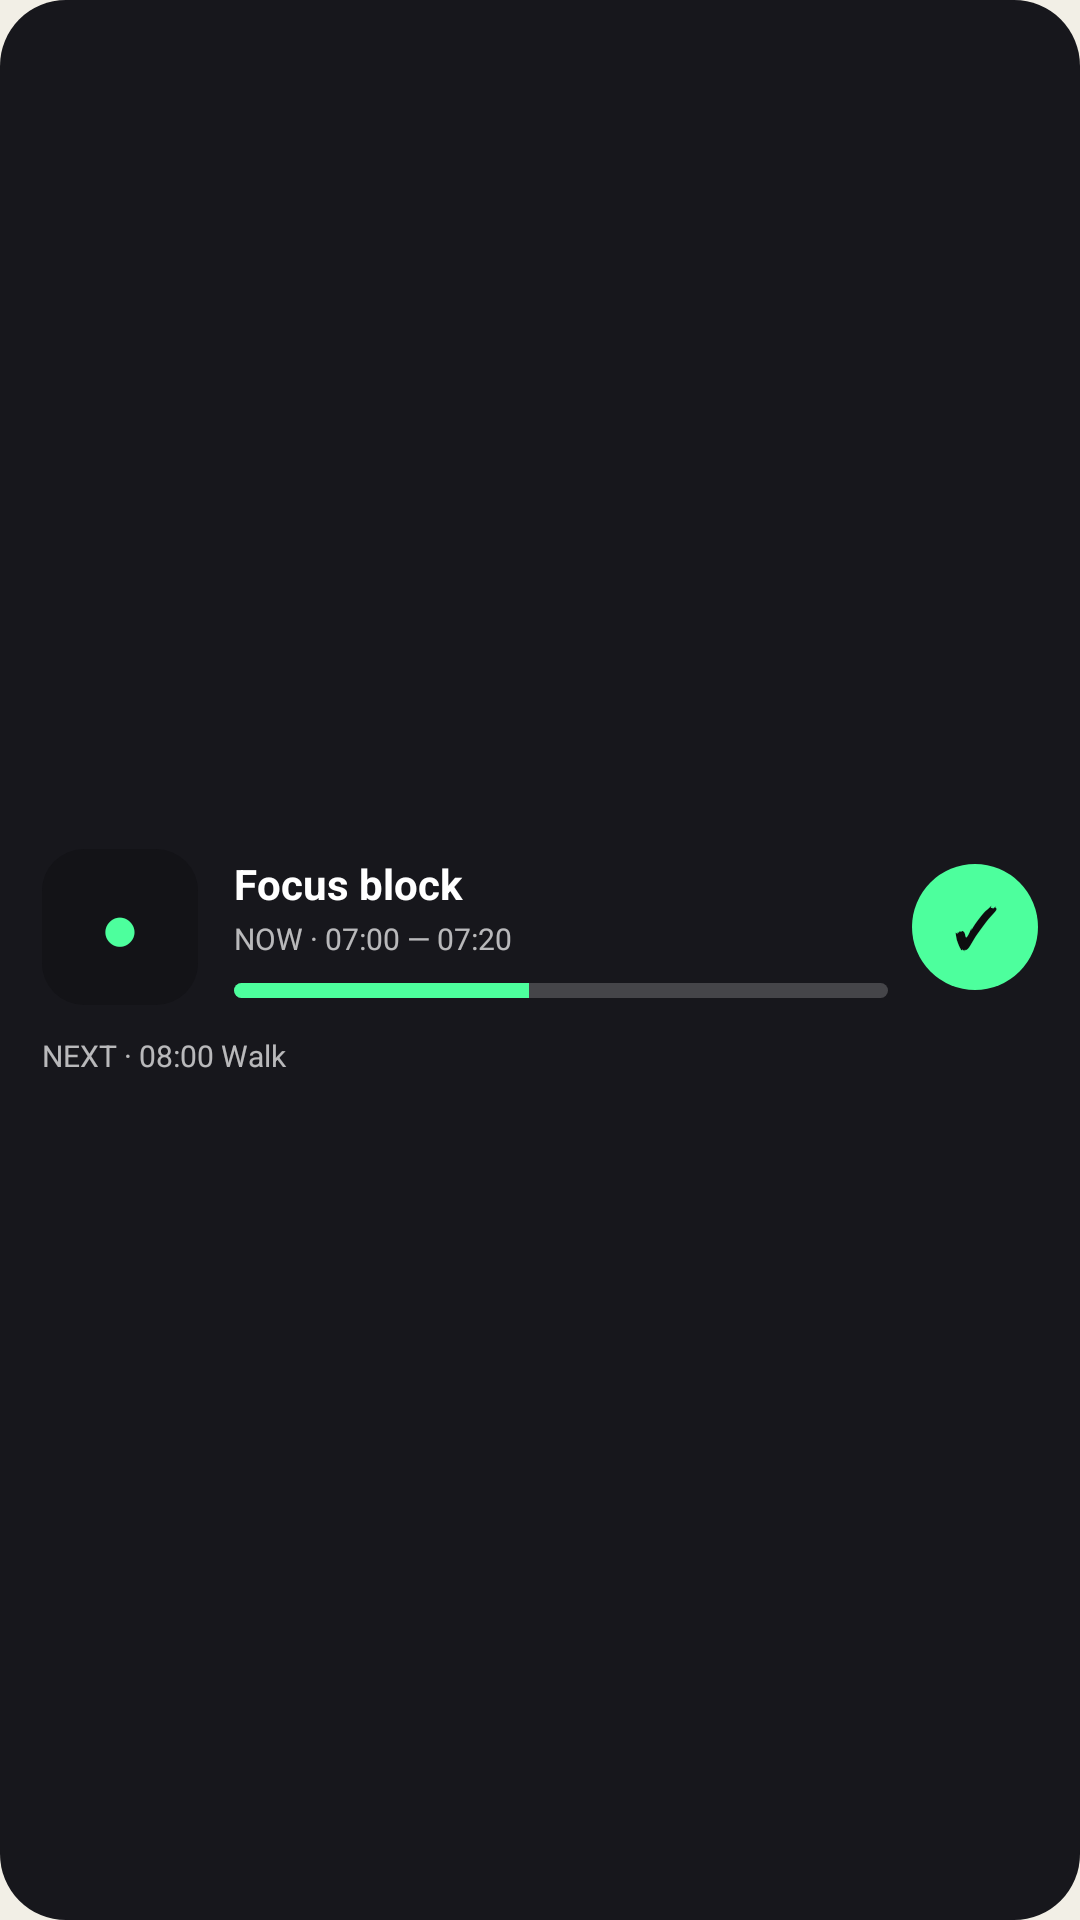

Here is an Android app screen rendered from its layout file. Give the layout XML and the strings, colors and styles it references.
<!-- AndroidManifest.xml: application theme AppTheme -->
<!-- res/layout/widget_nekokata_medium.xml -->
<?xml version="1.0" encoding="utf-8"?>
<LinearLayout xmlns:android="http://schemas.android.com/apk/res/android"
    android:id="@+id/widget_root"
    android:layout_width="match_parent"
    android:layout_height="match_parent"
    android:background="@drawable/widget_card_bg"
    android:baselineAligned="false"
    android:gravity="center_vertical"
    android:minHeight="110dp"
    android:orientation="vertical"
    android:paddingStart="14dp"
    android:paddingTop="12dp"
    android:paddingEnd="14dp"
    android:paddingBottom="10dp">

    <LinearLayout
        android:id="@+id/widget_current"
        android:layout_width="match_parent"
        android:layout_height="wrap_content"
        android:gravity="center_vertical"
        android:orientation="horizontal">

        <TextView
            android:id="@+id/widget_icon"
            android:layout_width="52dp"
            android:layout_height="52dp"
            android:background="@drawable/widget_icon_box"
            android:gravity="center"
            android:text="●"
            android:textColor="@color/widget_accent"
            android:textSize="22sp" />

        <LinearLayout
            android:id="@+id/widget_body"
            android:layout_width="0dp"
            android:layout_height="wrap_content"
            android:layout_marginStart="12dp"
            android:layout_weight="1"
            android:minWidth="0dp"
            android:orientation="vertical">

            <TextView
                android:id="@+id/widget_current_label"
                android:layout_width="match_parent"
                android:layout_height="wrap_content"
                android:ellipsize="end"
                android:maxLines="1"
                android:text="@string/widget_preview_now"
                android:textColor="@color/widget_text"
                android:textSize="14sp"
                android:textStyle="bold" />

            <TextView
                android:id="@+id/widget_current_meta"
                android:layout_width="match_parent"
                android:layout_height="wrap_content"
                android:layout_marginTop="2dp"
                android:ellipsize="end"
                android:maxLines="1"
                android:text="@string/widget_preview_now_meta"
                android:textColor="@color/widget_text_muted"
                android:textSize="10sp" />

            <ProgressBar
                android:id="@+id/widget_progress"
                style="?android:attr/progressBarStyleHorizontal"
                android:layout_width="match_parent"
                android:layout_height="5dp"
                android:layout_marginTop="8dp"
                android:max="100"
                android:progress="45"
                android:progressDrawable="@drawable/widget_progress_bar" />
        </LinearLayout>

        <TextView
            android:id="@+id/widget_check"
            android:layout_width="42dp"
            android:layout_height="42dp"
            android:layout_marginStart="8dp"
            android:background="@drawable/widget_check_filled"
            android:contentDescription="@string/widget_check_desc"
            android:gravity="center"
            android:text="✓"
            android:textColor="@color/widget_bg"
            android:textSize="18sp"
            android:textStyle="bold" />
    </LinearLayout>

    <TextView
        android:id="@+id/widget_next_line"
        android:layout_width="match_parent"
        android:layout_height="wrap_content"
        android:layout_marginTop="10dp"
        android:ellipsize="end"
        android:maxLines="1"
        android:text="@string/widget_preview_next"
        android:textColor="@color/widget_text_muted"
        android:textSize="10sp"
        android:visibility="visible" />

    <TextView
        android:id="@+id/widget_current_empty"
        android:layout_width="match_parent"
        android:layout_height="wrap_content"
        android:text="@string/widget_no_current"
        android:textColor="@color/widget_text_muted"
        android:textSize="12sp"
        android:visibility="gone" />

</LinearLayout>
<!-- resources referenced by this layout -->
<resources>
  <color name="widget_accent">#4DFF9D</color>
  <color name="widget_bg">#0D0D0F</color>
  <color name="widget_text">#FFFFFF</color>
  <color name="widget_text_muted">#B3FFFFFF</color>
  <!-- drawable widget_card_bg (drawable) -->
  <?xml version="1.0" encoding="utf-8"?>
  <shape xmlns:android="http://schemas.android.com/apk/res/android"
      android:shape="rectangle">
      <solid android:color="@color/widget_bg_elevated" />
      <corners android:radius="22dp" />
  </shape>
  <!-- drawable widget_check_filled (drawable) -->
  <?xml version="1.0" encoding="utf-8"?>
  <shape xmlns:android="http://schemas.android.com/apk/res/android"
      android:shape="oval">
      <solid android:color="@color/widget_check_on" />
  </shape>
  <!-- drawable widget_icon_box (drawable) -->
  <?xml version="1.0" encoding="utf-8"?>
  <shape xmlns:android="http://schemas.android.com/apk/res/android"
      android:shape="rectangle">
      <solid android:color="@color/widget_icon_box" />
      <corners android:radius="14dp" />
  </shape>
  <!-- drawable widget_progress_bar (drawable) -->
  <?xml version="1.0" encoding="utf-8"?>
  <layer-list xmlns:android="http://schemas.android.com/apk/res/android">
      <item android:id="@android:id/background">
          <shape android:shape="rectangle">
              <corners android:radius="2.5dp" />
              <solid android:color="@color/widget_progress_track" />
          </shape>
      </item>
      <item android:id="@android:id/progress">
          <clip>
              <shape android:shape="rectangle">
                  <corners android:radius="2.5dp" />
                  <solid android:color="@color/widget_accent" />
              </shape>
          </clip>
      </item>
  </layer-list>
  <string name="widget_check_desc">Mark task done</string>
  <string name="widget_no_current">Nothing active now</string>
  <string name="widget_preview_next">NEXT · 08:00 Walk</string>
  <string name="widget_preview_now">Focus block</string>
  <string name="widget_preview_now_meta">NOW · 07:00 — 07:20</string>
  <style name="AppTheme" parent="Theme.AppCompat.NoActionBar">
          <item name="colorPrimary">@color/colorPrimary</item>
          <item name="colorPrimaryDark">@color/colorPrimaryDark</item>
          <item name="colorAccent">@color/colorAccent</item>
          <item name="android:windowBackground">@color/window_background</item>
          <item name="android:statusBarColor">@android:color/transparent</item>
          <item name="android:navigationBarColor">@android:color/transparent</item>
          <item name="android:windowLightStatusBar">true</item>
          <item name="android:windowLightNavigationBar">true</item>
          <item name="android:navigationBarDividerColor">@android:color/transparent</item>
      </style>
  <color name="widget_bg_elevated">#17171C</color>
  <color name="widget_check_on">#4DFF9D</color>
  <color name="widget_icon_box">#660D0D0F</color>
  <color name="widget_progress_track">#33FFFFFF</color>
  <color name="colorPrimary">#F2EFE6</color>
  <color name="colorPrimaryDark">#EAE6DA</color>
  <color name="colorAccent">#2A38B1</color>
  <color name="window_background">#F2EFE6</color>
</resources>
